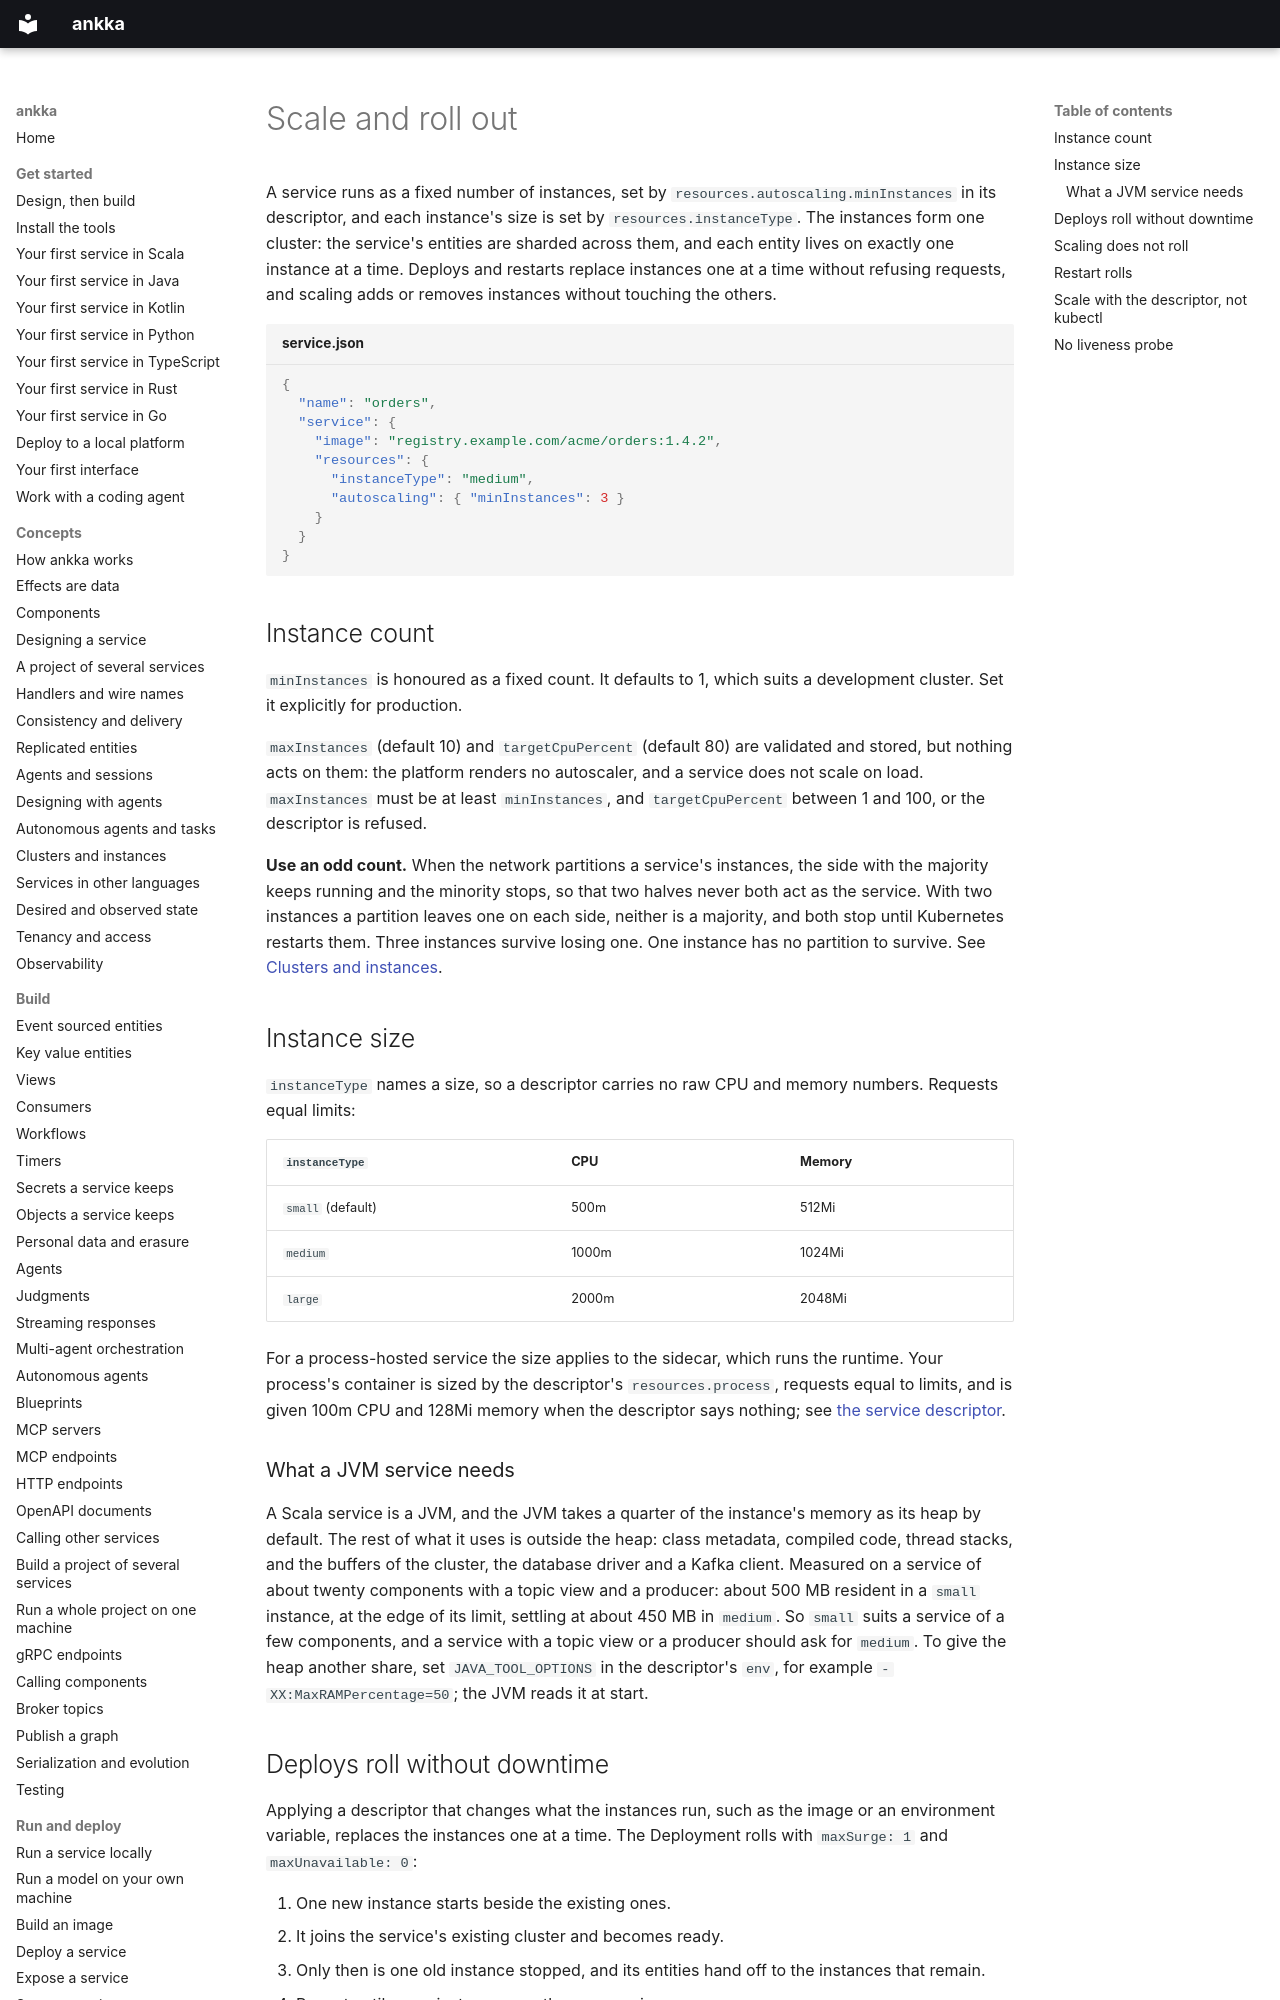

repository: thinkmorestupidless/ankka · page: deploy/scaling-and-rollouts/index.html · generator: mkdocs

---
title: Scale and roll out
description: Choose how many instances a service runs and how large each is, and understand how deploys, restarts and scaling change the running pods without refusing requests.
kind: guide
related: [concepts/clustering.md, deploy/deploy-a-service.md, operate/service-lifecycle.md]
---

# Scale and roll out

A service runs as a fixed number of instances, set by `resources.autoscaling.minInstances` in its
descriptor, and each instance's size is set by `resources.instanceType`. The instances form one cluster:
the service's entities are sharded across them, and each entity lives on exactly one instance at a time.
Deploys and restarts replace instances one at a time without refusing requests, and scaling adds or
removes instances without touching the others.

```json title="service.json"
{
  "name": "orders",
  "service": {
    "image": "registry.example.com/acme/orders:1.4.2",
    "resources": {
      "instanceType": "medium",
      "autoscaling": { "minInstances": 3 }
    }
  }
}
```

## Instance count

`minInstances` is honoured as a fixed count. It defaults to 1, which suits a development cluster. Set it
explicitly for production.

`maxInstances` (default 10) and `targetCpuPercent` (default 80) are validated and stored, but nothing
acts on them: the platform renders no autoscaler, and a service does not scale on load. `maxInstances`
must be at least `minInstances`, and `targetCpuPercent` between 1 and 100, or the descriptor is refused.

**Use an odd count.** When the network partitions a service's instances, the side with the majority
keeps running and the minority stops, so that two halves never both act as the service. With two
instances a partition leaves one on each side, neither is a majority, and both stop until Kubernetes
restarts them. Three instances survive losing one. One instance has no partition to survive. See
[Clusters and instances](../concepts/clustering.md).

## Instance size

`instanceType` names a size, so a descriptor carries no raw CPU and memory numbers. Requests equal
limits:

| `instanceType` | CPU | Memory |
|---|---|---|
| `small` (default) | 500m | 512Mi |
| `medium` | 1000m | 1024Mi |
| `large` | 2000m | 2048Mi |

For a process-hosted service the size applies to the sidecar, which runs the runtime. Your process's
container is sized by the descriptor's `resources.process`, requests equal to limits, and is given 100m
CPU and 128Mi memory when the descriptor says nothing; see
[the service descriptor](../reference/service-descriptor.md#the-process-container).
